Image classification data set "Data" (ngue01/project_signe_des_main on GitHub). Class labels (4): maux tete augm, secours augm, vertige augm, vomissement augm.

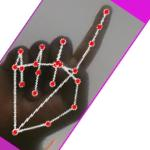
Label: vomissement augm

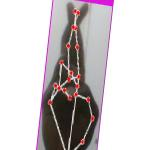
Label: vertige augm

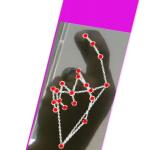
Label: vertige augm

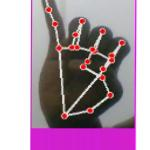
Label: maux tete augm

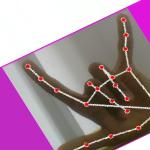
Label: secours augm

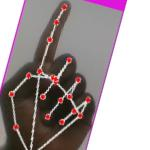
Label: vomissement augm
